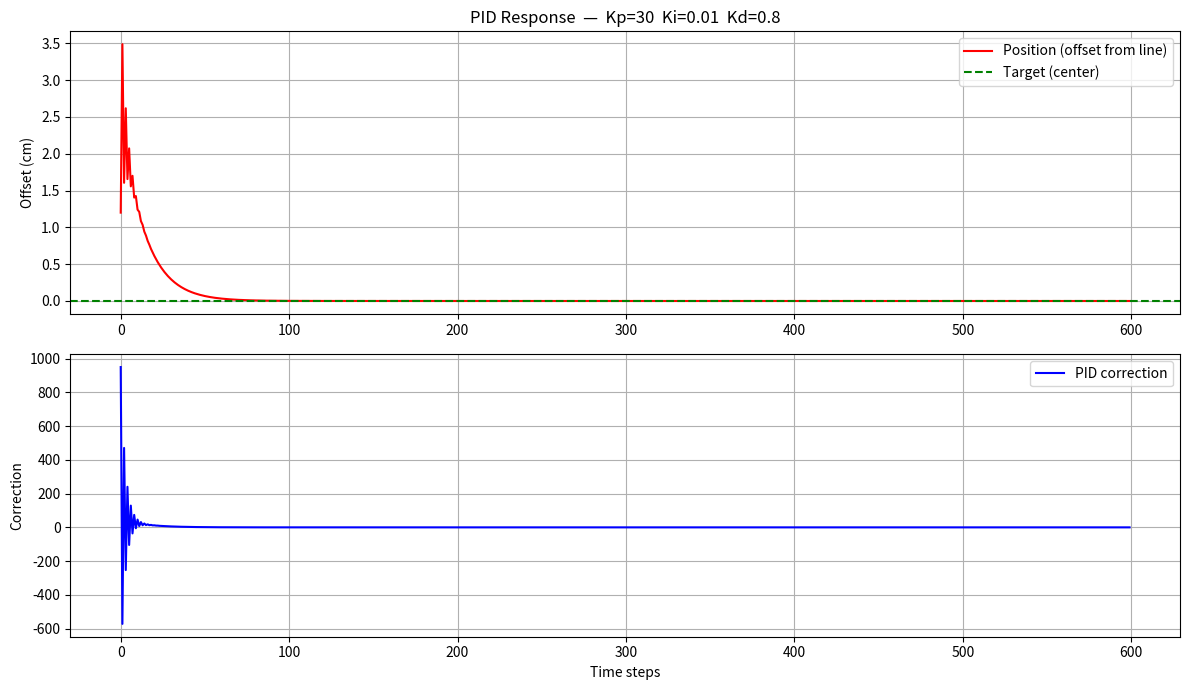

Recreate this plot in Python.
import numpy as np
import matplotlib.pyplot as plt

# ── PID parameters to tune ──────────────────────────
Kp = 30
Ki = 0.01
Kd = 0.8
BASE_SPEED = 150        # arbitrary motor units

# ── Simulate a step disturbance (robot knocked off line) ──
dt = 0.005              # 5ms loop = 200Hz (your real loop target)
T  = 3.0                # simulate 3 seconds
steps = int(T / dt)

# ── State ────────────────────────────────────────────
error     = np.zeros(steps)
integral  = 0.0
prev_err  = 0.0
position  = 5.0         # start 5 units off center

errors, positions, corrections = [], [], []

for i in range(steps):
    error = position    # error = how far from center

    # PID
    integral  = np.clip(integral + error * dt, -100, 100)  # anti-windup
    derivative = (error - prev_err) / dt
    correction = Kp * error + Ki * integral + Kd * derivative

    # Apply to simulated position (simple model)
    position  -= correction * dt * 0.8   # 0.8 = simulated robot response
    prev_err   = error

    errors.append(error)
    positions.append(position)
    corrections.append(correction)

# ── Plot ─────────────────────────────────────────────
fig, axes = plt.subplots(2, 1, figsize=(12, 7))

axes[0].plot(positions, label="Position (offset from line)", color="red")
axes[0].axhline(0, color="green", linestyle="--", label="Target (center)")
axes[0].set_title(f"PID Response  —  Kp={Kp}  Ki={Ki}  Kd={Kd}")
axes[0].set_ylabel("Offset (cm)")
axes[0].legend(); axes[0].grid(True)

axes[1].plot(corrections, label="PID correction", color="blue")
axes[1].set_ylabel("Correction"); axes[1].set_xlabel("Time steps")
axes[1].legend(); axes[1].grid(True)

plt.tight_layout()
plt.show()
